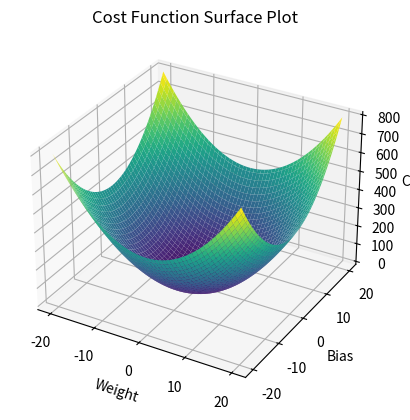

Python code for this plot:
import numpy as np
import matplotlib.pyplot as plt

w_range = np.linspace(-20, 20, 100)
b_range = np.linspace(-20, 20, 100)

W, B = np.meshgrid(w_range, b_range)


# Define the cost function
def cost_function(w, b):
    return w**2 + b**2


cost = np.vectorize(cost_function)(W, B)

fig = plt.figure()
ax = fig.add_subplot(111, projection="3d")
surf = ax.plot_surface(W, B, cost, cmap="viridis")

ax.set_xlabel("Weight")
ax.set_ylabel("Bias")
ax.set_zlabel("Cost")
ax.set_title("Cost Function Surface Plot")

plt.show()
